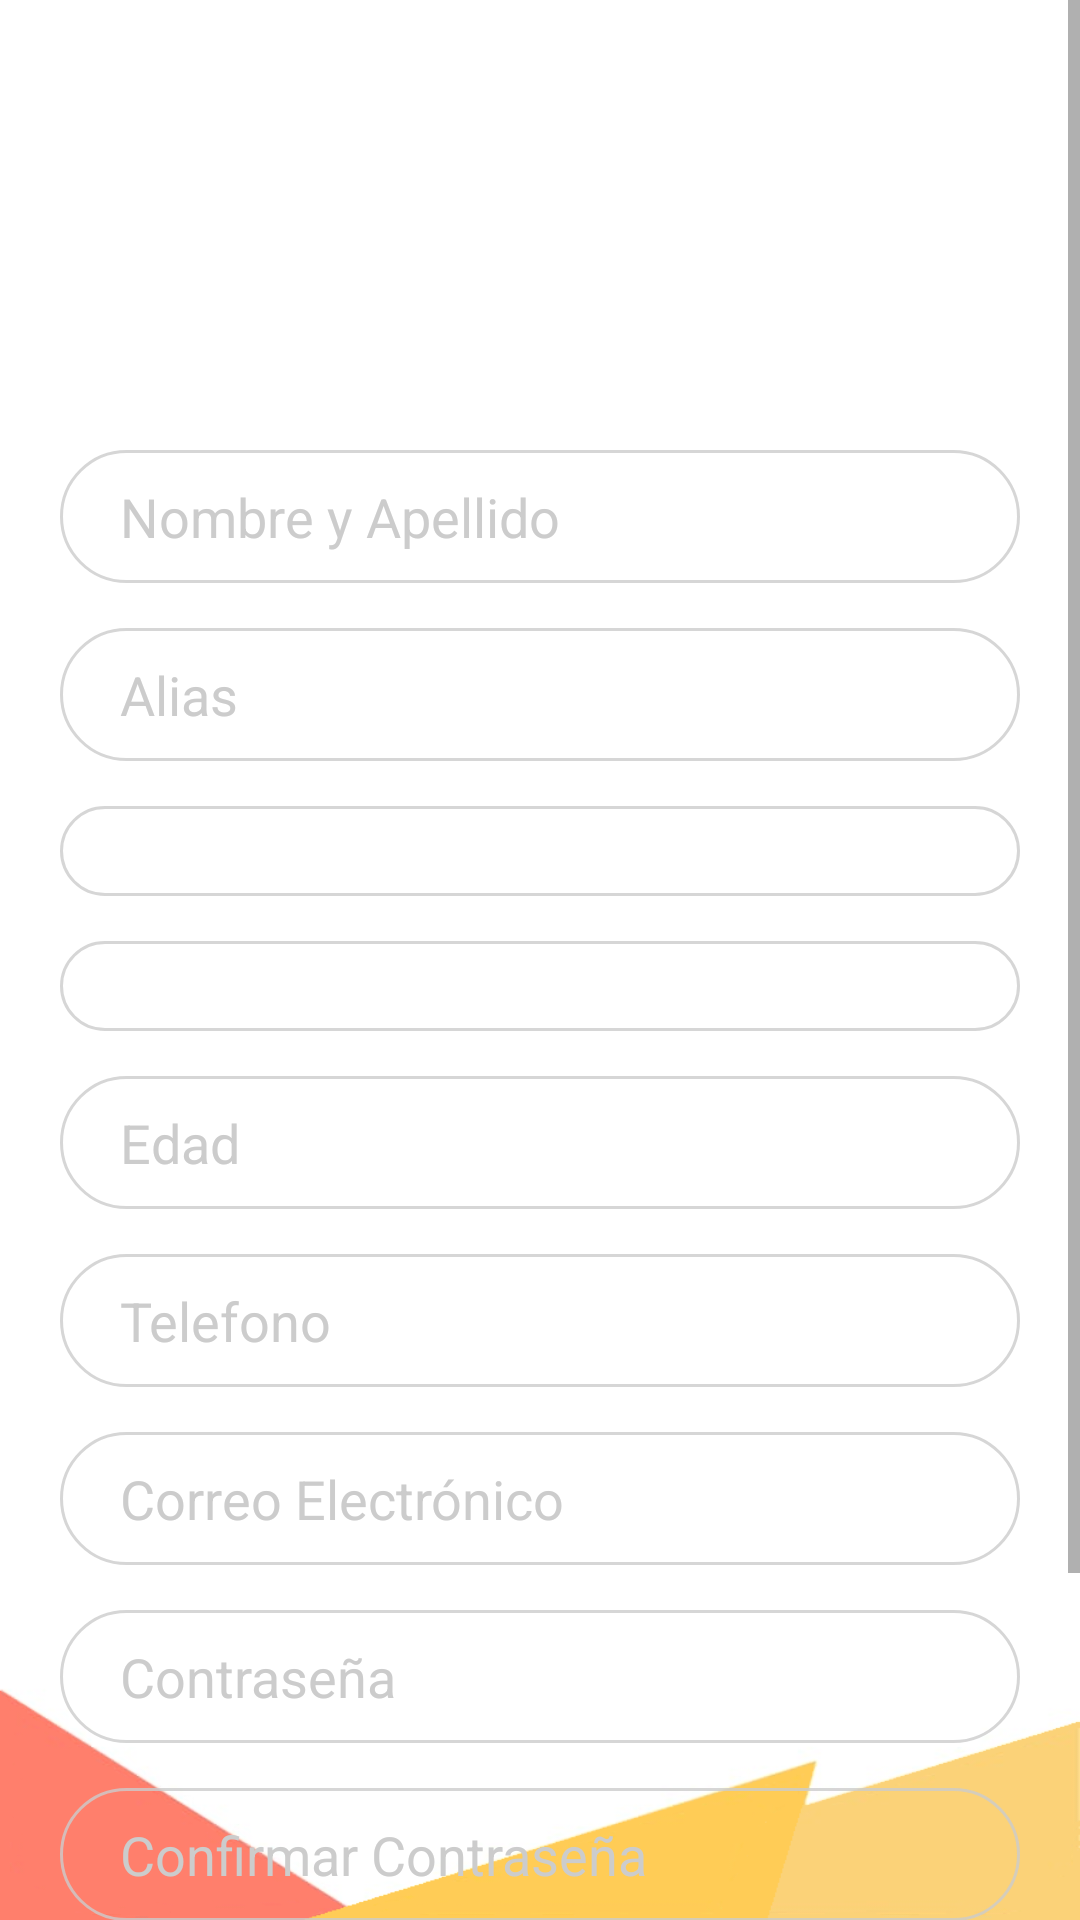

This screen was rendered from an Android layout file. Write that file and the resources it references.
<!-- AndroidManifest.xml: application theme Theme.Turismo -->
<!-- res/layout/activity_registrar_usuario.xml -->
<?xml version="1.0" encoding="utf-8"?>
<LinearLayout xmlns:android="http://schemas.android.com/apk/res/android"
    xmlns:app="http://schemas.android.com/apk/res-auto"
    xmlns:tools="http://schemas.android.com/tools"
    android:layout_width="match_parent"
    android:layout_height="match_parent"
    android:background="@drawable/fondo_menu"
    tools:context=".RegistrarUsuarioActivity">

    <ScrollView
        android:layout_width="match_parent"
        android:layout_height="match_parent">

        <LinearLayout
            android:layout_width="match_parent"
            android:layout_height="match_parent"
            android:gravity="center"
            android:orientation="vertical">

            <ImageView
                android:id="@+id/imageView9"
                android:layout_width="150dp"
                android:layout_height="150dp"
                app:srcCompat="@drawable/ic_logo" />

            <EditText
                android:id="@+id/editText_nombre"
                android:layout_width="match_parent"
                android:layout_height="wrap_content"
                android:layout_marginLeft="20dp"
                android:layout_marginRight="20dp"
                android:layout_marginBottom="15dp"
                android:background="@drawable/input"
                android:hint="Nombre y Apellido"
                android:inputType="text"
                android:paddingLeft="20dp"
                android:paddingTop="10dp"
                android:paddingRight="10dp"
                android:paddingBottom="10dp"
                android:textColor="@color/black"
                android:textColorHint="#ccc" />

            <EditText
                android:id="@+id/editText_alias"
                android:layout_width="match_parent"
                android:layout_height="wrap_content"
                android:layout_marginLeft="20dp"
                android:layout_marginRight="20dp"
                android:layout_marginBottom="15dp"
                android:background="@drawable/input"
                android:hint="Alias"
                android:inputType="textPersonName"
                android:paddingLeft="20dp"
                android:paddingTop="10dp"
                android:paddingRight="10dp"
                android:paddingBottom="10dp"
                android:textColor="@color/black"
                android:textColorHint="#ccc" />

            <Spinner
                android:id="@+id/spinner_genero"
                android:layout_width="match_parent"
                android:layout_height="match_parent"
                android:layout_marginLeft="20dp"
                android:layout_marginRight="20dp"
                android:layout_marginBottom="15dp"
                android:background="@drawable/input"
                android:padding="15dp" />

            <Spinner
                android:id="@+id/spinner_origen"
                android:layout_width="match_parent"
                android:layout_height="match_parent"
                android:layout_marginLeft="20dp"
                android:layout_marginRight="20dp"
                android:layout_marginBottom="15dp"
                android:background="@drawable/input"
                android:padding="15dp" />

            <EditText
                android:id="@+id/editText_edad"
                android:layout_width="match_parent"
                android:layout_height="wrap_content"
                android:layout_marginLeft="20dp"
                android:layout_marginRight="20dp"
                android:layout_marginBottom="15dp"
                android:background="@drawable/input"
                android:hint="Edad"
                android:inputType="number"
                android:paddingLeft="20dp"
                android:paddingTop="10dp"
                android:paddingRight="10dp"
                android:paddingBottom="10dp"
                android:textColor="@color/black"
                android:textColorHint="#ccc" />

            <EditText
                android:id="@+id/editText_telefono"
                android:layout_width="match_parent"
                android:layout_height="wrap_content"
                android:layout_marginLeft="20dp"
                android:layout_marginRight="20dp"
                android:layout_marginBottom="15dp"
                android:background="@drawable/input"
                android:hint="Telefono"
                android:inputType="number"
                android:paddingLeft="20dp"
                android:paddingTop="10dp"
                android:paddingRight="10dp"
                android:paddingBottom="10dp"
                android:textColor="@color/black"
                android:textColorHint="#ccc" />

            <EditText
                android:id="@+id/editText_email"
                android:layout_width="match_parent"
                android:layout_height="wrap_content"
                android:layout_marginLeft="20dp"
                android:layout_marginRight="20dp"
                android:layout_marginBottom="15dp"
                android:background="@drawable/input"
                android:hint="Correo Electrónico"
                android:inputType="textEmailAddress"
                android:paddingLeft="20dp"
                android:paddingTop="10dp"
                android:paddingRight="10dp"
                android:paddingBottom="10dp"
                android:textColor="@color/black"
                android:textColorHint="#ccc" />

            <EditText
                android:id="@+id/editText_contrasenia"
                android:layout_width="match_parent"
                android:layout_height="wrap_content"
                android:layout_marginLeft="20dp"
                android:layout_marginRight="20dp"
                android:layout_marginBottom="15dp"
                android:background="@drawable/input"
                android:hint="Contraseña"
                android:inputType="textPassword"
                android:paddingLeft="20dp"
                android:paddingTop="10dp"
                android:paddingRight="10dp"
                android:paddingBottom="10dp"
                android:textColor="@color/black"
                android:textColorHint="#ccc" />

            <EditText
                android:id="@+id/editText_confContrasenia"
                android:layout_width="match_parent"
                android:layout_height="wrap_content"
                android:layout_marginLeft="20dp"
                android:layout_marginRight="20dp"
                android:layout_marginBottom="15dp"
                android:background="@drawable/input"
                android:hint="Confirmar Contraseña"
                android:inputType="textPassword"
                android:paddingLeft="20dp"
                android:paddingTop="10dp"
                android:paddingRight="10dp"
                android:paddingBottom="10dp"
                android:textColor="@color/black"
                android:textColorHint="#ccc" />


            <Button
                android:id="@+id/btn_crear"
                android:layout_width="match_parent"
                android:layout_height="wrap_content"
                android:layout_marginLeft="20dp"
                android:layout_marginRight="20dp"
                android:layout_marginBottom="30dp"
                android:background="@drawable/round_corner"
                android:elevation="5dp"
                android:text="CREAR CUENTA"
                android:textColor="#403f3f"
                android:textSize="16sp" />

            <LinearLayout
                android:layout_width="match_parent"
                android:layout_height="wrap_content"
                android:layout_marginLeft="20dp"
                android:layout_marginRight="20dp"
                android:gravity="center"
                android:orientation="horizontal">

                <TextView
                    android:layout_width="wrap_content"
                    android:layout_height="wrap_content"
                    android:text="¿Ya tienes una cuenta?"
                    android:textColor="@color/md_grey_700"
                    android:textSize="16sp" />

                <Button
                    android:id="@+id/btn_inicio"
                    android:layout_width="wrap_content"
                    android:layout_height="wrap_content"
                    android:layout_marginLeft="10dp"
                    android:background="@android:color/transparent"
                    android:text="INICIAR"
                    android:textColor="#000" />


            </LinearLayout>
        </LinearLayout>
    </ScrollView>

</LinearLayout>
<!-- resources referenced by this layout -->
<resources>
  <color name="black">#FF000000</color>
  <color name="md_grey_700">#616161</color>
  <!-- drawable fondo_menu: png bitmap (drawable, 32910 bytes) -->
  <!-- drawable input (drawable-v24) -->
  <?xml version="1.0" encoding="utf-8"?>
  <shape xmlns:android="http://schemas.android.com/apk/res/android">
      <stroke android:color="#CCCC" android:width="1dp"></stroke>
      <corners android:radius="50dp"></corners>
  </shape>
  <!-- drawable round_corner (drawable) -->
  <?xml version="1.0" encoding="utf-8"?>
  <shape
      android:shape="rectangle"
      xmlns:android="http://schemas.android.com/apk/res/android">
  
      <solid android:color="@color/white"></solid>
      <corners android:radius="100dp"></corners>
  </shape>
  <style name="Theme.Turismo" parent="Theme.MaterialComponents.DayNight.NoActionBar">
          
          <item name="colorPrimary">@color/md_orange_500</item>
          <item name="colorPrimaryVariant">@color/md_orange_700</item>
          <item name="colorOnPrimary">@color/white</item>
          
          <item name="colorSecondary">@color/md_amber_200</item>
          <item name="colorSecondaryVariant">@color/md_amber_700</item>
          <item name="colorOnSecondary">@color/black</item>
          
          <item name="android:statusBarColor" tools:targetApi="l">?attr/colorPrimaryVariant</item>
          
      </style>
  <color name="white">#FFFFFFFF</color>
  <color name="md_orange_500">#ff9800</color>
  <color name="md_orange_700">#f57c00</color>
  <color name="md_amber_200">#ffe082</color>
  <color name="md_amber_700">#ffa000</color>
</resources>
